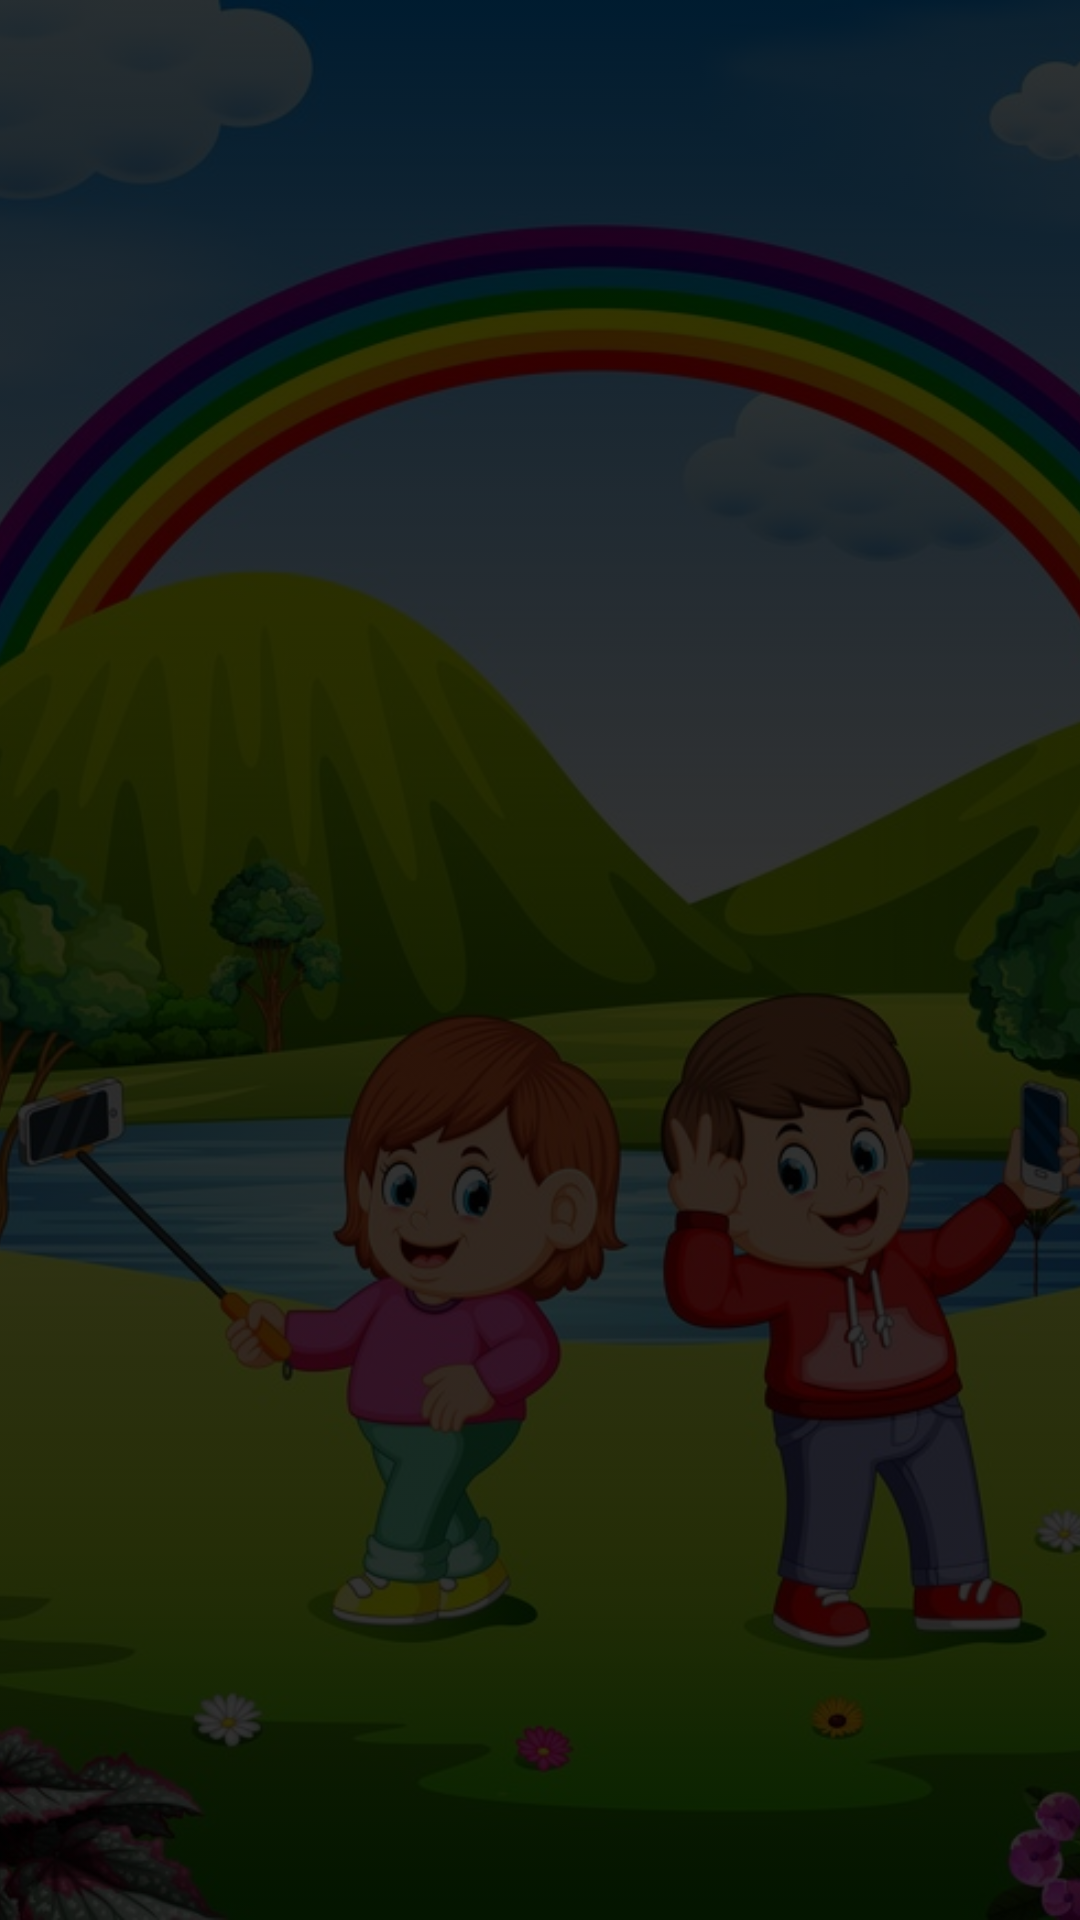

Here is an Android app screen rendered from its layout file. Give the layout XML and the strings, colors and styles it references.
<!-- AndroidManifest.xml: application theme Theme.TestCamera -->
<!-- res/layout/activity_main.xml -->
<?xml version="1.0" encoding="utf-8"?>
<androidx.constraintlayout.widget.ConstraintLayout xmlns:android="http://schemas.android.com/apk/res/android"
    xmlns:app="http://schemas.android.com/apk/res-auto"
    xmlns:tools="http://schemas.android.com/tools"
    android:layout_width="match_parent"
    android:layout_height="match_parent"
    android:background="@color/black"
    tools:context="com.example.testcamera.MainActivity">

    <ImageView
        android:id="@+id/ivPlaceholder"
        android:layout_width="match_parent"
        android:layout_height="match_parent"
        android:contentDescription="@string/image_view_desc"
        android:scaleType="centerCrop"
        android:alpha="0.2"
        android:src="@drawable/image_placeholder"
        tools:layout_editor_absoluteX="0dp"
        tools:layout_editor_absoluteY="0dp" />

    <GridView
        android:id="@+id/gridview"
        android:layout_width="fill_parent"
        android:layout_height="fill_parent"
        android:columnWidth="90dp"
        android:gravity="center"
        android:layout_marginVertical="12dp"
        android:verticalSpacing="4dp"
        android:horizontalSpacing="4dp"
        android:numColumns="auto_fit"
        tools:listitem="@layout/grid_image"
        android:stretchMode="columnWidth"
        app:layout_constraintBottom_toBottomOf="parent"
        app:layout_constraintEnd_toEndOf="parent"
        app:layout_constraintHorizontal_bias="1.0"
        app:layout_constraintStart_toStartOf="parent"
        app:layout_constraintTop_toTopOf="parent" />


    <ImageView
        android:id="@+id/imageView"
        android:layout_width="50dp"
        android:layout_height="50dp"
        android:onClick="takePicture"
        android:src="@drawable/ic_capture"
        app:layout_constraintBottom_toBottomOf="parent"
        app:layout_constraintEnd_toEndOf="parent"
        app:layout_constraintStart_toStartOf="parent"
        app:layout_constraintTop_toTopOf="parent"
        app:layout_constraintVertical_bias="0.976"
        app:tint="@color/white" />

    <ImageView
        android:layout_width="50dp"
        android:layout_height="50dp"
        android:onClick="savePicture"
        android:src="@drawable/ic_save"
        app:layout_constraintBottom_toBottomOf="parent"
        app:layout_constraintEnd_toEndOf="parent"
        app:layout_constraintHorizontal_bias="0.03"
        app:layout_constraintStart_toStartOf="parent"
        app:layout_constraintTop_toTopOf="parent"
        app:layout_constraintVertical_bias="0.976"
        app:tint="@color/white" />


</androidx.constraintlayout.widget.ConstraintLayout>
<!-- res/layout/grid_image.xml (included above) -->
<?xml version="1.0" encoding="utf-8"?>
<ImageView
    xmlns:android="http://schemas.android.com/apk/res/android"
    xmlns:app="http://schemas.android.com/apk/res-auto" android:id="@+id/ivGridImage"
    android:layout_width="wrap_content"
    android:layout_height="90dp"
    android:contentDescription="@string/image_view_desc"
    android:scaleType="centerCrop"
    android:src="@drawable/image_placeholder"
    app:layout_constraintBottom_toBottomOf="parent"
    app:layout_constraintEnd_toEndOf="parent"
    app:layout_constraintStart_toStartOf="parent"
    app:layout_constraintTop_toTopOf="parent"/>
<!-- resources referenced by this layout -->
<resources>
  <!-- drawable image_placeholder: jpg bitmap (drawable, 108264 bytes) -->
  <string name="image_view_desc">CapturedImages</string>
  <style name="Theme.TestCamera" parent="Theme.MaterialComponents.DayNight.NoActionBar">
          
          <item name="colorPrimary">@color/purple_500</item>
          <item name="colorPrimaryVariant">@color/purple_700</item>
          <item name="colorOnPrimary">@color/white</item>
          
          <item name="colorSecondary">@color/teal_200</item>
          <item name="colorSecondaryVariant">@color/teal_700</item>
          <item name="colorOnSecondary">@color/black</item>
          
          <item name="android:statusBarColor" tools:targetApi="l">?attr/colorPrimaryVariant</item>
          
      </style>
  <!-- not gathered from this repository: default colours our renderer supplied (Android Studio template values) -->
  <color name="purple_500">#FF6200EE</color>
  <color name="purple_700">#FF3700B3</color>
  <color name="teal_200">#FF03DAC5</color>
  <color name="teal_700">#FF018786</color>
  <color name="black">#FF000000</color>
  <color name="white">#FFFFFFFF</color>
</resources>
